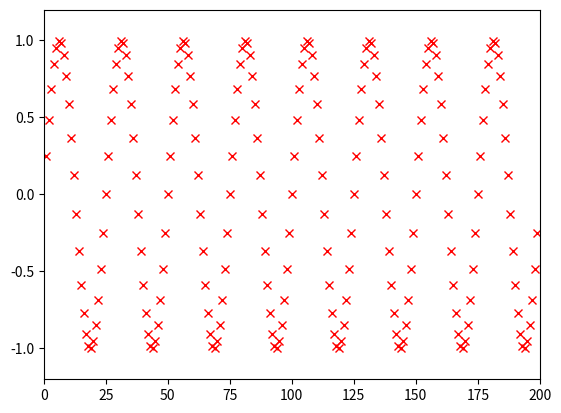

Write the Python code that produced this figure.
from matplotlib import pyplot
import math
pyplot.ion() #interactive mode on
pyplot.figure(1)

plots =  pyplot.plot([],[])

pyplot.xlim(0,200)
pyplot.ylim(-1.2,+1.2)

for x in range(1,200):
    pyplot.plot(x,math.sin(2*math.pi*x/25),'rx-')
    pyplot.pause(0.0001)

pyplot.show()
